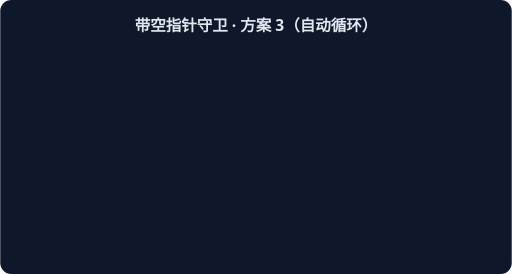
t = 0.00 s
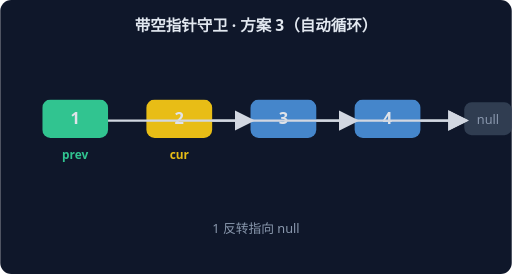
t = 1.67 s
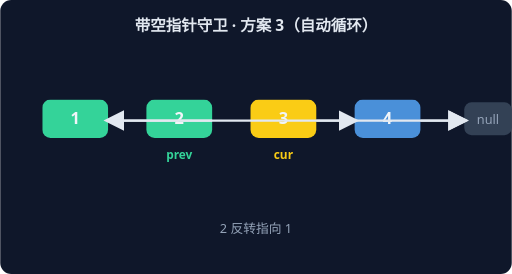
t = 3.33 s
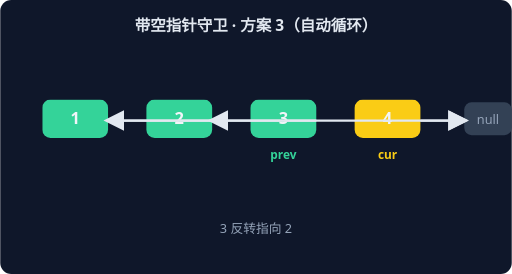
t = 5.00 s
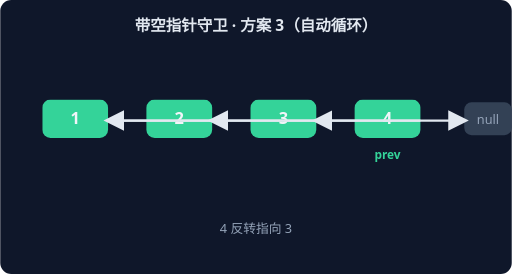
t = 6.67 s
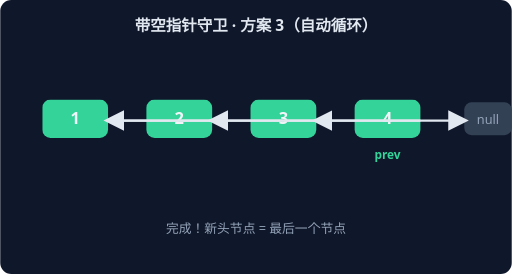
t = 8.33 s

The animated SVG that drew these frames (rendered in a browser with its animation timeline set to each time). Animation: 6 CSS @keyframes rules; frames cover the first 8.33 s, repeats indefinitely.

<svg xmlns="http://www.w3.org/2000/svg" width="560" height="300" viewBox="0 0 560 300" font-family="system-ui,sans-serif">
<rect width="560" height="300" rx="12" fill="#0F172A"/>
<text x="280" y="34" text-anchor="middle" fill="#E2E8F0" font-size="17" font-weight="600">带空指针守卫 · 方案 3（自动循环）</text>
<g style="animation: st0 9.0s linear infinite both">
<rect x="46" y="109" width="72" height="42" rx="9" fill="#FACC15"/>
<text x="82" y="136" text-anchor="middle" fill="#F1F5F9" font-size="18" font-weight="700">1</text>
<rect x="160" y="109" width="72" height="42" rx="9" fill="#4A90D9"/>
<text x="196" y="136" text-anchor="middle" fill="#F1F5F9" font-size="18" font-weight="700">2</text>
<rect x="274" y="109" width="72" height="42" rx="9" fill="#4A90D9"/>
<text x="310" y="136" text-anchor="middle" fill="#F1F5F9" font-size="18" font-weight="700">3</text>
<rect x="388" y="109" width="72" height="42" rx="9" fill="#4A90D9"/>
<text x="424" y="136" text-anchor="middle" fill="#F1F5F9" font-size="18" font-weight="700">4</text>
<rect x="508" y="112" width="52" height="36" rx="8" fill="#334155"/>
<text x="534" y="136" text-anchor="middle" fill="#94A3B8" font-size="14">null</text>
<line x1="118" y1="132" x2="160" y2="132" stroke="#E2E8F0" stroke-width="2.5" marker-end="url(#arr)"/>
<line x1="232" y1="132" x2="274" y2="132" stroke="#E2E8F0" stroke-width="2.5" marker-end="url(#arr)"/>
<line x1="346" y1="132" x2="388" y2="132" stroke="#E2E8F0" stroke-width="2.5" marker-end="url(#arr)"/>
<text x="82" y="174" text-anchor="middle" fill="#FACC15" font-size="13" font-weight="700">cur</text>
<text x="280" y="255" text-anchor="middle" fill="#94A3B8" font-size="14">初始：prev = null，cur 指向头节点</text>
</g>
<g style="animation: st1 9.0s linear infinite both">
<rect x="46" y="109" width="72" height="42" rx="9" fill="#34D399"/>
<text x="82" y="136" text-anchor="middle" fill="#F1F5F9" font-size="18" font-weight="700">1</text>
<rect x="160" y="109" width="72" height="42" rx="9" fill="#FACC15"/>
<text x="196" y="136" text-anchor="middle" fill="#F1F5F9" font-size="18" font-weight="700">2</text>
<rect x="274" y="109" width="72" height="42" rx="9" fill="#4A90D9"/>
<text x="310" y="136" text-anchor="middle" fill="#F1F5F9" font-size="18" font-weight="700">3</text>
<rect x="388" y="109" width="72" height="42" rx="9" fill="#4A90D9"/>
<text x="424" y="136" text-anchor="middle" fill="#F1F5F9" font-size="18" font-weight="700">4</text>
<rect x="508" y="112" width="52" height="36" rx="8" fill="#334155"/>
<text x="534" y="136" text-anchor="middle" fill="#94A3B8" font-size="14">null</text>
<line x1="346" y1="132" x2="388" y2="132" stroke="#E2E8F0" stroke-width="2.5" marker-end="url(#arr)"/>
<line x1="232" y1="132" x2="274" y2="132" stroke="#E2E8F0" stroke-width="2.5" marker-end="url(#arr)"/>
<line x1="460" y1="132" x2="508" y2="132" stroke="#E2E8F0" stroke-width="2.5" marker-end="url(#arr)"/>
<line x1="118" y1="132" x2="508" y2="132" stroke="#E2E8F0" stroke-width="2.5" marker-end="url(#arr)"/>
<text x="82" y="174" text-anchor="middle" fill="#34D399" font-size="13" font-weight="700">prev</text>
<text x="196" y="174" text-anchor="middle" fill="#FACC15" font-size="13" font-weight="700">cur</text>
<text x="280" y="255" text-anchor="middle" fill="#94A3B8" font-size="14">1 反转指向 null</text>
</g>
<g style="animation: st2 9.0s linear infinite both">
<rect x="46" y="109" width="72" height="42" rx="9" fill="#34D399"/>
<text x="82" y="136" text-anchor="middle" fill="#F1F5F9" font-size="18" font-weight="700">1</text>
<rect x="160" y="109" width="72" height="42" rx="9" fill="#34D399"/>
<text x="196" y="136" text-anchor="middle" fill="#F1F5F9" font-size="18" font-weight="700">2</text>
<rect x="274" y="109" width="72" height="42" rx="9" fill="#FACC15"/>
<text x="310" y="136" text-anchor="middle" fill="#F1F5F9" font-size="18" font-weight="700">3</text>
<rect x="388" y="109" width="72" height="42" rx="9" fill="#4A90D9"/>
<text x="424" y="136" text-anchor="middle" fill="#F1F5F9" font-size="18" font-weight="700">4</text>
<rect x="508" y="112" width="52" height="36" rx="8" fill="#334155"/>
<text x="534" y="136" text-anchor="middle" fill="#94A3B8" font-size="14">null</text>
<line x1="232" y1="132" x2="118" y2="132" stroke="#E2E8F0" stroke-width="2.5" marker-end="url(#arr)"/>
<line x1="346" y1="132" x2="388" y2="132" stroke="#E2E8F0" stroke-width="2.5" marker-end="url(#arr)"/>
<line x1="460" y1="132" x2="508" y2="132" stroke="#E2E8F0" stroke-width="2.5" marker-end="url(#arr)"/>
<line x1="118" y1="132" x2="508" y2="132" stroke="#E2E8F0" stroke-width="2.5" marker-end="url(#arr)"/>
<text x="196" y="174" text-anchor="middle" fill="#34D399" font-size="13" font-weight="700">prev</text>
<text x="310" y="174" text-anchor="middle" fill="#FACC15" font-size="13" font-weight="700">cur</text>
<text x="280" y="255" text-anchor="middle" fill="#94A3B8" font-size="14">2 反转指向 1</text>
</g>
<g style="animation: st3 9.0s linear infinite both">
<rect x="46" y="109" width="72" height="42" rx="9" fill="#34D399"/>
<text x="82" y="136" text-anchor="middle" fill="#F1F5F9" font-size="18" font-weight="700">1</text>
<rect x="160" y="109" width="72" height="42" rx="9" fill="#34D399"/>
<text x="196" y="136" text-anchor="middle" fill="#F1F5F9" font-size="18" font-weight="700">2</text>
<rect x="274" y="109" width="72" height="42" rx="9" fill="#34D399"/>
<text x="310" y="136" text-anchor="middle" fill="#F1F5F9" font-size="18" font-weight="700">3</text>
<rect x="388" y="109" width="72" height="42" rx="9" fill="#FACC15"/>
<text x="424" y="136" text-anchor="middle" fill="#F1F5F9" font-size="18" font-weight="700">4</text>
<rect x="508" y="112" width="52" height="36" rx="8" fill="#334155"/>
<text x="534" y="136" text-anchor="middle" fill="#94A3B8" font-size="14">null</text>
<line x1="232" y1="132" x2="118" y2="132" stroke="#E2E8F0" stroke-width="2.5" marker-end="url(#arr)"/>
<line x1="460" y1="132" x2="508" y2="132" stroke="#E2E8F0" stroke-width="2.5" marker-end="url(#arr)"/>
<line x1="346" y1="132" x2="232" y2="132" stroke="#E2E8F0" stroke-width="2.5" marker-end="url(#arr)"/>
<line x1="118" y1="132" x2="508" y2="132" stroke="#E2E8F0" stroke-width="2.5" marker-end="url(#arr)"/>
<text x="310" y="174" text-anchor="middle" fill="#34D399" font-size="13" font-weight="700">prev</text>
<text x="424" y="174" text-anchor="middle" fill="#FACC15" font-size="13" font-weight="700">cur</text>
<text x="280" y="255" text-anchor="middle" fill="#94A3B8" font-size="14">3 反转指向 2</text>
</g>
<g style="animation: st4 9.0s linear infinite both">
<rect x="46" y="109" width="72" height="42" rx="9" fill="#34D399"/>
<text x="82" y="136" text-anchor="middle" fill="#F1F5F9" font-size="18" font-weight="700">1</text>
<rect x="160" y="109" width="72" height="42" rx="9" fill="#34D399"/>
<text x="196" y="136" text-anchor="middle" fill="#F1F5F9" font-size="18" font-weight="700">2</text>
<rect x="274" y="109" width="72" height="42" rx="9" fill="#34D399"/>
<text x="310" y="136" text-anchor="middle" fill="#F1F5F9" font-size="18" font-weight="700">3</text>
<rect x="388" y="109" width="72" height="42" rx="9" fill="#34D399"/>
<text x="424" y="136" text-anchor="middle" fill="#F1F5F9" font-size="18" font-weight="700">4</text>
<rect x="508" y="112" width="52" height="36" rx="8" fill="#334155"/>
<text x="534" y="136" text-anchor="middle" fill="#94A3B8" font-size="14">null</text>
<line x1="232" y1="132" x2="118" y2="132" stroke="#E2E8F0" stroke-width="2.5" marker-end="url(#arr)"/>
<line x1="460" y1="132" x2="346" y2="132" stroke="#E2E8F0" stroke-width="2.5" marker-end="url(#arr)"/>
<line x1="346" y1="132" x2="232" y2="132" stroke="#E2E8F0" stroke-width="2.5" marker-end="url(#arr)"/>
<line x1="118" y1="132" x2="508" y2="132" stroke="#E2E8F0" stroke-width="2.5" marker-end="url(#arr)"/>
<text x="424" y="174" text-anchor="middle" fill="#34D399" font-size="13" font-weight="700">prev</text>
<text x="280" y="255" text-anchor="middle" fill="#94A3B8" font-size="14">4 反转指向 3</text>
</g>
<g style="animation: st5 9.0s linear infinite both">
<rect x="46" y="109" width="72" height="42" rx="9" fill="#34D399"/>
<text x="82" y="136" text-anchor="middle" fill="#F1F5F9" font-size="18" font-weight="700">1</text>
<rect x="160" y="109" width="72" height="42" rx="9" fill="#34D399"/>
<text x="196" y="136" text-anchor="middle" fill="#F1F5F9" font-size="18" font-weight="700">2</text>
<rect x="274" y="109" width="72" height="42" rx="9" fill="#34D399"/>
<text x="310" y="136" text-anchor="middle" fill="#F1F5F9" font-size="18" font-weight="700">3</text>
<rect x="388" y="109" width="72" height="42" rx="9" fill="#34D399"/>
<text x="424" y="136" text-anchor="middle" fill="#F1F5F9" font-size="18" font-weight="700">4</text>
<rect x="508" y="112" width="52" height="36" rx="8" fill="#334155"/>
<text x="534" y="136" text-anchor="middle" fill="#94A3B8" font-size="14">null</text>
<line x1="232" y1="132" x2="118" y2="132" stroke="#E2E8F0" stroke-width="2.5" marker-end="url(#arr)"/>
<line x1="460" y1="132" x2="346" y2="132" stroke="#E2E8F0" stroke-width="2.5" marker-end="url(#arr)"/>
<line x1="346" y1="132" x2="232" y2="132" stroke="#E2E8F0" stroke-width="2.5" marker-end="url(#arr)"/>
<line x1="118" y1="132" x2="508" y2="132" stroke="#E2E8F0" stroke-width="2.5" marker-end="url(#arr)"/>
<text x="424" y="174" text-anchor="middle" fill="#34D399" font-size="13" font-weight="700">prev</text>
<text x="280" y="255" text-anchor="middle" fill="#94A3B8" font-size="14">完成！新头节点 = 最后一个节点</text>
</g>
<defs><marker id="arr" markerWidth="9" markerHeight="9" refX="7" refY="4.5" orient="auto"><path d="M0,0 L9,4.5 L0,9 z" fill="#E2E8F0"/></marker></defs>
<style>
.st0 {opacity:0} @keyframes st0 {0%{opacity:0}0.00%{opacity:0}2.00%{opacity:1}14.67%{opacity:1}16.67%{opacity:0}100%{opacity:0}}
.st1 {opacity:0} @keyframes st1 {0%{opacity:0}16.67%{opacity:0}18.67%{opacity:1}31.33%{opacity:1}33.33%{opacity:0}100%{opacity:0}}
.st2 {opacity:0} @keyframes st2 {0%{opacity:0}33.33%{opacity:0}35.33%{opacity:1}48.00%{opacity:1}50.00%{opacity:0}100%{opacity:0}}
.st3 {opacity:0} @keyframes st3 {0%{opacity:0}50.00%{opacity:0}52.00%{opacity:1}64.67%{opacity:1}66.67%{opacity:0}100%{opacity:0}}
.st4 {opacity:0} @keyframes st4 {0%{opacity:0}66.67%{opacity:0}68.67%{opacity:1}81.33%{opacity:1}83.33%{opacity:0}100%{opacity:0}}
.st5 {opacity:0} @keyframes st5 {0%{opacity:0}83.33%{opacity:0}85.33%{opacity:1}98.00%{opacity:1}100.00%{opacity:0}100%{opacity:0}}
</style>
</svg>
